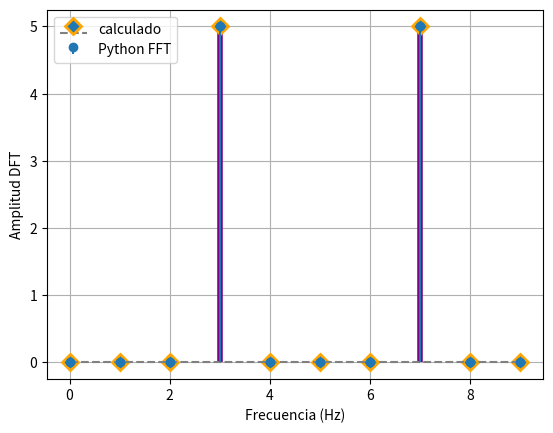

Here is the Python script that generated this plot:
# -*- coding: utf-8 -*-

"""
Created on Wed Aug 31 21:11:21 2022

[redacted]
"""

import numpy as np
import matplotlib.pyplot as plt



def my_senoidal (N, freq_M, amplitud = 1, valor_medio = 0, freq = 1, fase = 0):
    
    ts = 1/freq_M
    
    tt = np.linspace(0, (N-1)*ts, N)
    
    xx = amplitud * np.sin(2*np.pi*(freq)*tt + fase) + valor_medio
    
    return(tt,xx)


def mi_funcion_DFT(xx):

    N = len(xx) #obtengo el largo del vector
    n = np.arange(N) #armo el vector n
    
    k = n.reshape((N, 1)) #armo el vector columna K
    
    #Se realizara todo el recorrido de n por cada fila de K.
    exponent = np.exp(-2j*np.pi*k*(n/N)) #armo la parte exponencial
    
    XX = np.dot(exponent, xx) 
    #realizo la multiplicacion entre mi vector de datos de entrada y mi vector exponencial
    
    return XX

N = 10
freq_M = 10
amplitud = 1
valor_medio = 0
freq = 3
fase = np.pi*0

[t, y] = my_senoidal(N,freq_M, amplitud, valor_medio, freq, fase)

XX = mi_funcion_DFT(y)
XX_py = np.fft.fft(y)
n = np.arange(N)
Res_esp = freq_M/N
f = n*Res_esp

(markers, stemlines, baseline) = plt.stem(f,abs(XX),label='calculado')
#plt.gcf().set_size_inches(16, 12) ASI SE CONFIGURA EL TAMAÑO EN STEM

plt.setp(markers, marker='D', markersize=8, markeredgecolor="orange", markeredgewidth=2)
plt.setp(baseline, color="grey", linestyle="--" )
plt.setp(stemlines, color="purple", linewidth=4)

(markers, stemlines, baseline) = plt.stem(f,abs(XX_py),label='Python FFT',basefmt=" ")
plt.legend()
plt.grid()
plt.xlabel('Frecuencia (Hz)')
plt.ylabel('Amplitud DFT')

#la verision de jupyter esta mas fachera
